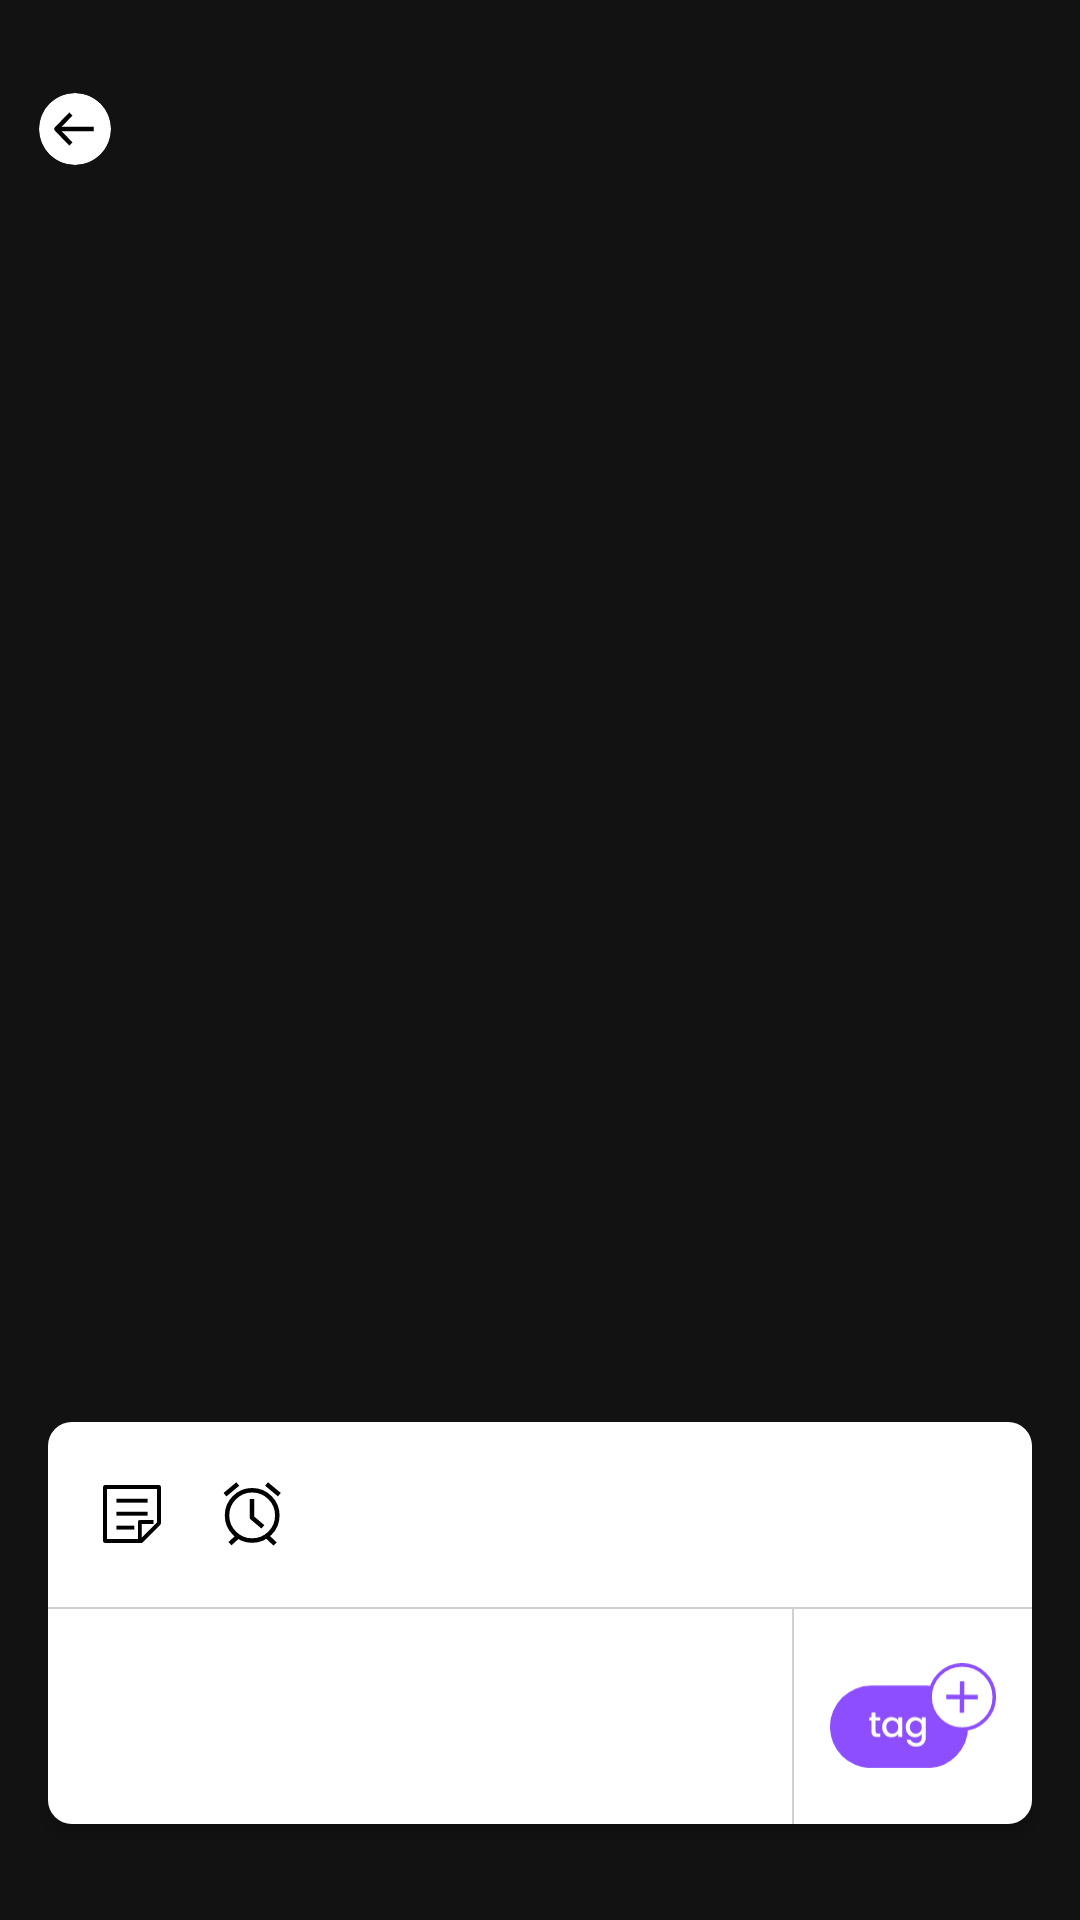

Write the Android layout XML for this screen, with the resource values it uses.
<!-- AndroidManifest.xml: application theme Theme.Shotag_Temp -->
<!-- res/layout/activity_main.xml -->
<?xml version="1.0" encoding="utf-8"?>
<androidx.constraintlayout.widget.ConstraintLayout xmlns:android="http://schemas.android.com/apk/res/android"
    xmlns:app="http://schemas.android.com/apk/res-auto"
    xmlns:tools="http://schemas.android.com/tools"
    android:layout_width="match_parent"
    android:layout_height="match_parent"
    tools:context=".MainActivity">

    <androidx.viewpager2.widget.ViewPager2
        android:id="@+id/vp_root"

        android:layout_width="match_parent"
        android:layout_height="match_parent"

        />


    <ImageView
        android:id="@+id/iv_back"
        android:layout_width="wrap_content"
        android:layout_height="wrap_content"
        app:layout_constraintTop_toTopOf="parent"
        app:layout_constraintStart_toStartOf="parent"
        android:layout_marginStart="6dp"
        android:layout_marginTop="24dp"
        android:src="@drawable/ic_back"/>


    <androidx.cardview.widget.CardView
        android:id="@+id/cv_tags"

        android:layout_width="match_parent"
        android:layout_height="134dp"
        app:layout_constraintBottom_toBottomOf="parent"

        app:cardElevation="3dp"
        app:cardCornerRadius="8dp"
        android:layout_marginBottom="32dp"
        android:layout_marginHorizontal="16dp">
        <androidx.appcompat.widget.LinearLayoutCompat
            android:background="#FFFFFF"
            android:layout_width="match_parent"
            android:layout_height="match_parent"
            android:orientation="vertical"
            >
            <androidx.appcompat.widget.LinearLayoutCompat
                android:layout_width="match_parent"
                android:layout_height="match_parent"
                android:gravity="center_vertical"
                android:layout_weight="72">

                <ImageView
                    android:layout_marginHorizontal="16dp"
                    android:layout_width="24dp"
                    android:layout_height="24dp"
                    android:src="@drawable/ic_memo"/>

                <ImageView
                    android:layout_width="24dp"
                    android:layout_height="24dp"
                    android:src="@drawable/ic_alarm"/>

            </androidx.appcompat.widget.LinearLayoutCompat>

            <View
                android:layout_width="match_parent"
                android:layout_height="0.5dp"
                android:background="#D0D0D0"/>
             <androidx.appcompat.widget.LinearLayoutCompat
                 android:layout_width="match_parent"
                 android:layout_height="match_parent"
                 android:gravity="center_vertical"
                 android:layout_weight="62">
                 <androidx.recyclerview.widget.RecyclerView
                     android:paddingHorizontal="11dp"
                     android:clipToPadding="false"
                     android:id="@+id/rv_tags"
                     android:layout_width="match_parent"
                     android:layout_height="wrap_content"
                     android:layout_weight="80"
                     android:orientation="horizontal"
                     app:layoutManager="androidx.recyclerview.widget.LinearLayoutManager"/>
                 <View
                     android:layout_width="0.5dp"
                     android:layout_height="match_parent"
                     android:background="#D0D0D0"/>

                 <ImageView
                     android:padding="12dp"
                     android:layout_weight="248"
                     android:layout_width="match_parent"
                     android:layout_height="match_parent"
                     android:src="@drawable/ic_add_tag"/>
             </androidx.appcompat.widget.LinearLayoutCompat>


        </androidx.appcompat.widget.LinearLayoutCompat>
    </androidx.cardview.widget.CardView>



</androidx.constraintlayout.widget.ConstraintLayout>
<!-- resources referenced by this layout -->
<resources>
  <!-- drawable ic_back (drawable) -->
  <vector xmlns:android="http://schemas.android.com/apk/res/android"
      android:width="38dp"
      android:height="38dp"
      android:viewportWidth="38"
      android:viewportHeight="38">
    <group>
      <clip-path
          android:pathData="M19,7L19,7A12,12 0,0 1,31 19L31,19A12,12 0,0 1,19 31L19,31A12,12 0,0 1,7 19L7,19A12,12 0,0 1,19 7z"/>
      <path
          android:pathData="M7,19C7,25.627 12.373,31 19,31C25.627,31 31,25.627 31,19C31,12.373 25.627,7 19,7C12.373,7 7,12.373 7,19Z"
          android:fillColor="#ffffff"/>
      <path
          android:pathData="M17.64,14L12.794,19L17.64,24"
          android:strokeLineJoin="round"
          android:strokeWidth="1.5"
          android:fillColor="#00000000"
          android:strokeColor="#000000"/>
      <path
          android:pathData="M13.016,18.991H25.247"
          android:strokeLineJoin="round"
          android:strokeWidth="1.5"
          android:fillColor="#00000000"
          android:strokeColor="#000000"/>
    </group>
  </vector>
  <!-- drawable ic_memo (drawable) -->
  <vector xmlns:android="http://schemas.android.com/apk/res/android"
      android:width="24dp"
      android:height="24dp"
      android:viewportWidth="24"
      android:viewportHeight="24">
    <path
        android:pathData="M21,15.083V3H3V21H15.083L21,15.083Z"
        android:strokeLineJoin="round"
        android:strokeWidth="1.3"
        android:fillColor="#00000000"
        android:strokeColor="#000000"/>
    <path
        android:pathData="M14.625,20.91V14.655H19.125"
        android:strokeLineJoin="round"
        android:strokeWidth="1.3"
        android:fillColor="#00000000"
        android:strokeColor="#000000"/>
    <path
        android:pathData="M6.81,7.567H17.197"
        android:strokeWidth="1.3"
        android:fillColor="#00000000"
        android:strokeColor="#000000"/>
    <path
        android:pathData="M6.81,11.902H17.197"
        android:strokeWidth="1.3"
        android:fillColor="#00000000"
        android:strokeColor="#000000"/>
    <path
        android:pathData="M6.81,16.537H12.772"
        android:strokeWidth="1.3"
        android:fillColor="#00000000"
        android:strokeColor="#000000"/>
  </vector>
  <style name="Theme.Shotag_Temp" parent="Theme.MaterialComponents.NoActionBar">
          
          <item name="colorPrimary">@color/purple_500</item>
          <item name="colorPrimaryVariant">@color/purple_700</item>
          <item name="colorOnPrimary">@color/white</item>
          
          <item name="colorSecondary">@color/teal_200</item>
          <item name="colorSecondaryVariant">@color/teal_700</item>
          <item name="colorOnSecondary">@color/black</item>
          
          <item name="android:statusBarColor" tools:targetApi="l">#ffffff</item>
          
      </style>
  <!-- not gathered from this repository: default colours our renderer supplied (Android Studio template values) -->
  <color name="purple_500">#FF6200EE</color>
  <color name="purple_700">#FF3700B3</color>
  <color name="teal_200">#FF03DAC5</color>
  <color name="teal_700">#FF018786</color>
  <color name="black">#FF000000</color>
  <color name="white">#FFFFFFFF</color>
</resources>
